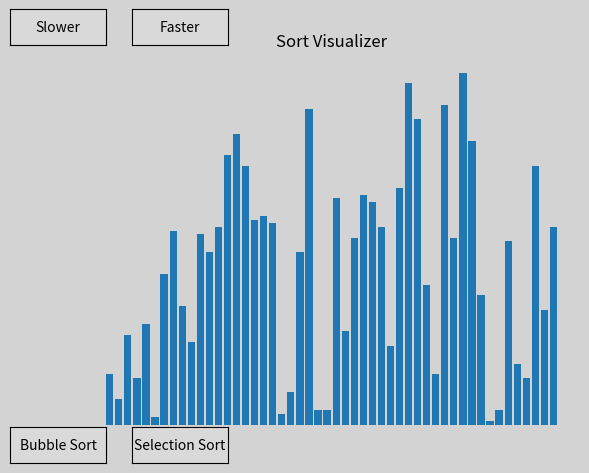

Write the Python code that produced this figure.
import matplotlib.pyplot as plt
import numpy as np
from matplotlib.widgets import Button

# This function updates the bars on the visual when the new values of the array
def update_bars(arr, bars):
        for bar, val in zip(bars, arr):
            bar.set_height(val)
        fig.canvas.draw()
        global pause_time
        plt.pause(pause_time)

# Calls the specific sort on the bars when button is clicked
def sort_button_click(func):
    func(arr)

# Change the speed of the array
def change_speed(multiplier):
    global pause_time 
    pause_time *= multiplier # Make sure changes global variable



# Classic bubble sort
def bubble_sort(arr):
    for i in range(n-1):
        swapped = False
        for j in range(1, n-i):
            if arr[j-1] > arr[j]:
                arr[j], arr[j-1] = arr[j-1], arr[j]
                swapped = True
                update_bars(arr, bars)
        if not swapped:
            break
    plt.show()

# Classic selection sort
def selection_sort(arr):
    for i in range(n - 1):
        min_index = i
        for j in range(i, n):
            if arr[min_index] > arr[j]:
                min_index = j
        arr[i], arr[min_index] = arr[min_index], arr[i]
        update_bars(arr, bars)
    plt.show()


# Make table parameters
fig, ax = plt.subplots()
arr = np.random.randint(1, 100, 50)
n = len(arr) 
pause_time = 0.01
bars = ax.bar(range(n), arr, align='center')
ax.axis("off")
fig.patch.set_facecolor('lightgrey')
ax.set_title("Sort Visualizer")

# Add Button for Bubble Sort
bubble_button_ax = plt.axes([0.01, 0.03, 0.15, 0.075])
bubble_button = Button(bubble_button_ax, "Bubble Sort")
bubble_button.on_clicked(lambda event: sort_button_click(bubble_sort))

# Add Button for Selection Sort
selection_button_ax = plt.axes([0.2, 0.03, 0.15, 0.075])
selection_button = Button(selection_button_ax, "Selection Sort")
selection_button.on_clicked(lambda event: sort_button_click(selection_sort))

# Add Speed Buttons
faster_ax = plt.axes([0.2, 0.9, 0.15, 0.075])
faster_button = Button(faster_ax, "Faster")
faster_button.on_clicked(lambda event: change_speed(0.5))

slower_ax = plt.axes([0.01, 0.9, 0.15, 0.075])
slower_button = Button(slower_ax, "Slower")
slower_button.on_clicked(lambda event: change_speed(2))


plt.show()



# Add insertion sort





# Add Size Buttons
